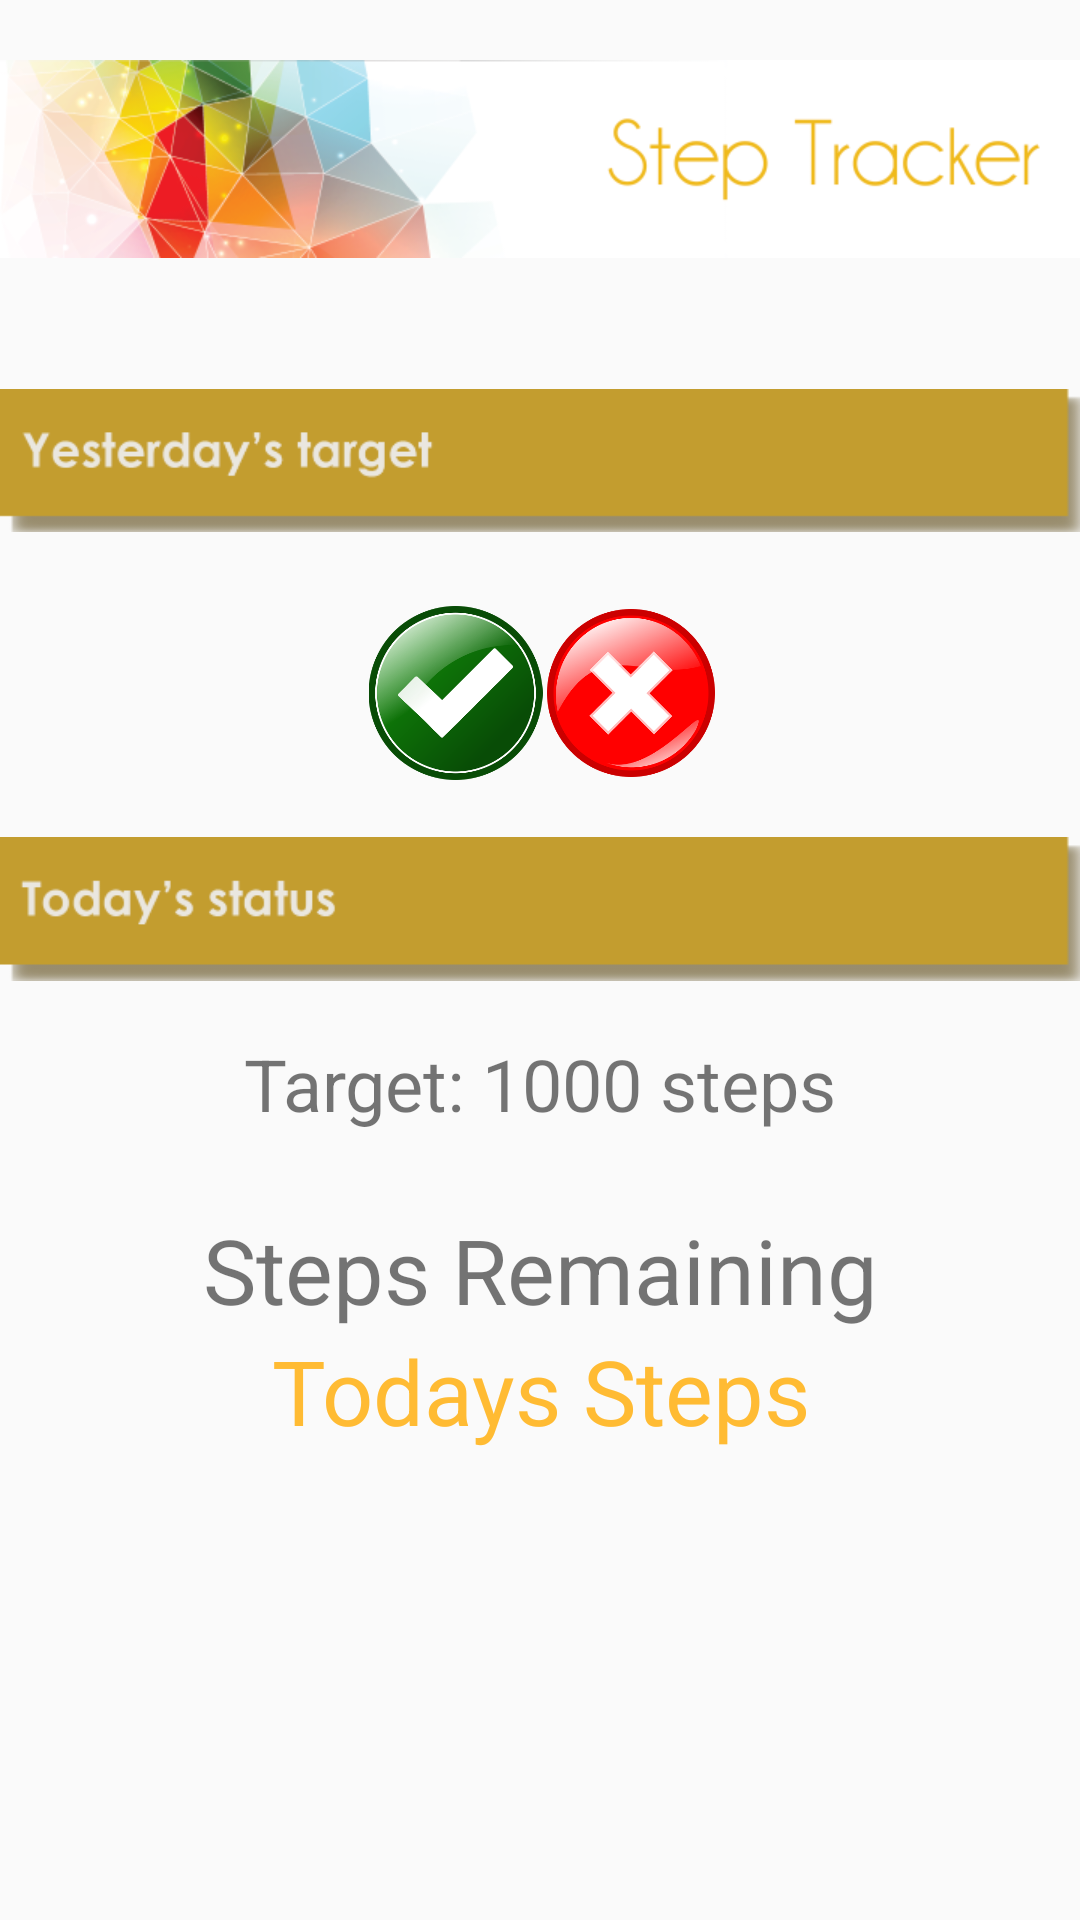

Write the Android layout XML for this screen, with the resource values it uses.
<!-- AndroidManifest.xml: application theme AppTheme -->
<!-- res/layout/step_tracker.xml -->
<?xml version="1.0" encoding="utf-8"?>
<LinearLayout xmlns:android="http://schemas.android.com/apk/res/android"
    xmlns:app="http://schemas.android.com/apk/res-auto"
    android:id="@+id/step_tracker"
    android:layout_width="match_parent"
    android:layout_height="match_parent"
    android:orientation="vertical">

    <LinearLayout
        android:layout_width="match_parent"
        android:layout_height="106dp"
        android:orientation="horizontal">

        <ImageView
            android:id="@+id/imageView15"
            android:layout_width="wrap_content"
            android:layout_height="wrap_content"
            android:layout_weight="1"
            app:srcCompat="@drawable/headersteptracker" />
    </LinearLayout>

    <LinearLayout
        android:layout_width="match_parent"
        android:layout_height="95dp"
        android:orientation="horizontal">

        <ImageView
            android:id="@+id/imageView16"
            android:layout_width="wrap_content"
            android:layout_height="match_parent"
            app:srcCompat="@drawable/yesterdaystarget" />
    </LinearLayout>

    <LinearLayout
        android:layout_width="match_parent"
        android:layout_height="wrap_content"
        android:gravity="center"
        android:orientation="horizontal">

        <ImageView
            android:id="@+id/tickMark"
            android:layout_width="61dp"
            android:layout_height="58dp"
            app:srcCompat="@drawable/approved" />

        <ImageView
            android:id="@+id/crossMark"
            android:layout_width="56dp"
            android:layout_height="60dp"
            app:srcCompat="@drawable/cross" />
    </LinearLayout>

    <LinearLayout
        android:layout_width="match_parent"
        android:layout_height="wrap_content"
        android:orientation="horizontal">

        <ImageView
            android:id="@+id/imageView19"
            android:layout_width="wrap_content"
            android:layout_height="84dp"
            app:srcCompat="@drawable/todaysstatus" />

    </LinearLayout>

    <LinearLayout
        android:id="@+id/target"
        android:layout_width="match_parent"
        android:layout_height="58dp"
        android:orientation="horizontal">

        <TextView
            android:id="@+id/textView9"
            android:layout_width="wrap_content"
            android:layout_height="wrap_content"
            android:layout_weight="1"
            android:text="Target: 1000 steps"
            android:textAlignment="center"
            android:textSize="24sp" />
    </LinearLayout>


    <LinearLayout
        android:layout_width="match_parent"
        android:layout_height="wrap_content"
        android:orientation="horizontal">

        <TextView
            android:id="@+id/textView3"
            android:layout_width="wrap_content"
            android:layout_height="wrap_content"
            android:layout_weight="1"
            android:text="Steps Remaining"
            android:textAlignment="center"
            android:textSize="30sp" />
    </LinearLayout>

    <LinearLayout
        android:layout_width="match_parent"
        android:layout_height="wrap_content"
        android:orientation="horizontal">

        <TextView
            android:id="@+id/title_text_view"
            android:layout_width="match_parent"
            android:layout_height="wrap_content"
            android:fontFamily="sans-serif"
            android:text="@string/intro_text"
            android:textAlignment="center"
            android:textColor="@android:color/holo_orange_light"
            android:textSize="30sp"
            android:typeface="normal" />


    </LinearLayout>
</LinearLayout>
<!-- resources referenced by this layout -->
<resources>
  <!-- drawable approved: png bitmap (drawable, 63874 bytes) -->
  <!-- drawable cross: png bitmap (drawable, 35043 bytes) -->
  <!-- drawable headersteptracker: png bitmap (drawable, 66684 bytes) -->
  <!-- drawable todaysstatus: png bitmap (drawable, 7190 bytes) -->
  <!-- drawable yesterdaystarget: png bitmap (drawable, 8656 bytes) -->
  <string name="intro_text">Todays Steps</string>
  <style name="AppTheme" parent="Theme.AppCompat.Light.DarkActionBar">
          
          <item name="colorPrimary">@color/colorPrimary</item>
          <item name="colorPrimaryDark">@color/colorPrimaryDark</item>
          <item name="colorAccent">@color/colorAccent</item>
      </style>
  <!-- not gathered from this repository: default colours our renderer supplied (Android Studio template values) -->
  <color name="colorPrimary">#FF6200EE</color>
  <color name="colorPrimaryDark">#FF3700B3</color>
  <color name="colorAccent">#FF03DAC5</color>
</resources>
